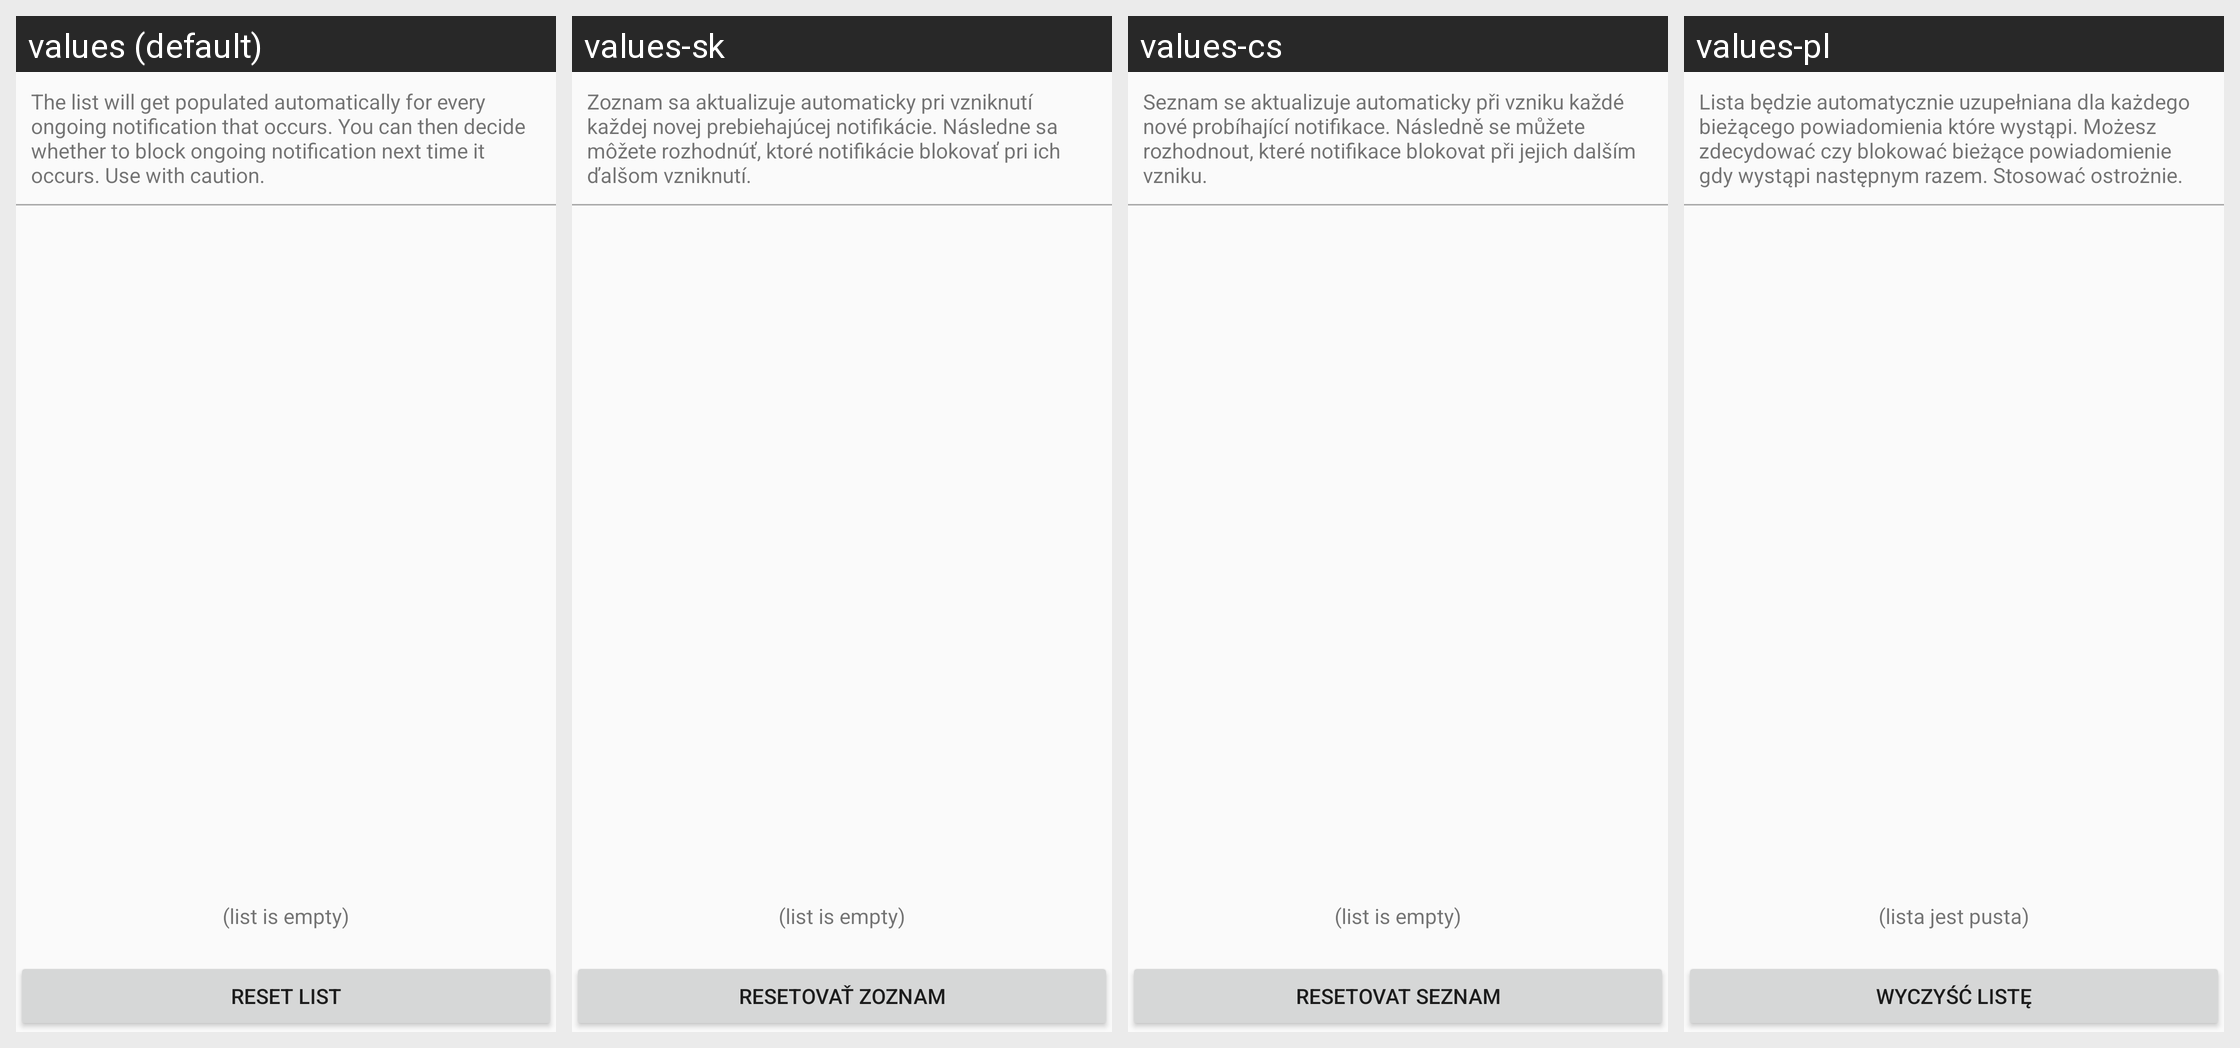

Here is an Android app screen in its default locale and in the app's own translations. Write out the translated-string differences for the strings that appear on this screen.
Android screen res/layout/ongoing_notif_preference.xml rendered under 4 locales, left to right: values (default), values-sk, values-cs, values-pl. Device: Nexus 5 (rendered at 1080×1920; each locale shown at half size, 540×960, under a caption strip naming it); theme AppTheme.
Other locales in the repository, not shown: values-ar, values-be, values-ca, values-da, values-de, values-el, values-es, values-fa, values-fr, values-hu, values-in, values-it, values-iw, values-ja, values-ko, values-ms, values-nb, values-nl, values-pt, values-pt-rPT, values-ro, values-ru, values-tr, values-uk, values-vi, values-zh-rCN, values-zh-rHK, values-zh-rTW.
Strings drawn on this screen, with the default value and each locale's value (text and hints the layout hard-codes, and strings that could not be matched under every locale, appear in the picture but are not listed):

ongoing_notif_info
  values: The list will get populated automatically for every ongoing notification that occurs. You can then decide whether to block ongoing notification next time it occurs. Use with caution.
  values-sk: Zoznam sa aktualizuje automaticky pri vzniknutí každej novej prebiehajúcej notifikácie. Následne sa môžete rozhodnúť, ktoré notifikácie blokovať pri ich ďalšom vzniknutí.
  values-cs: Seznam se aktualizuje automaticky při vzniku každé nové probíhající notifikace. Následně se můžete rozhodnout, které notifikace blokovat při jejich dalším vzniku.
  values-pl: Lista będzie automatycznie uzupełniana dla każdego bieżącego powiadomienia które wystąpi. Możesz zdecydować czy blokować bieżące powiadomienie gdy wystąpi następnym razem. Stosować ostrożnie.

ongoing_notif_list_empty
  values: (list is empty)
  values-sk: (list is empty)  [not translated; the default value is used]
  values-cs: (list is empty)  [not translated; the default value is used]
  values-pl: (lista jest pusta)

ongoing_notif_reset_list
  values: Reset list
  values-sk: Resetovať zoznam
  values-cs: Resetovat seznam
  values-pl: Wyczyść listę
